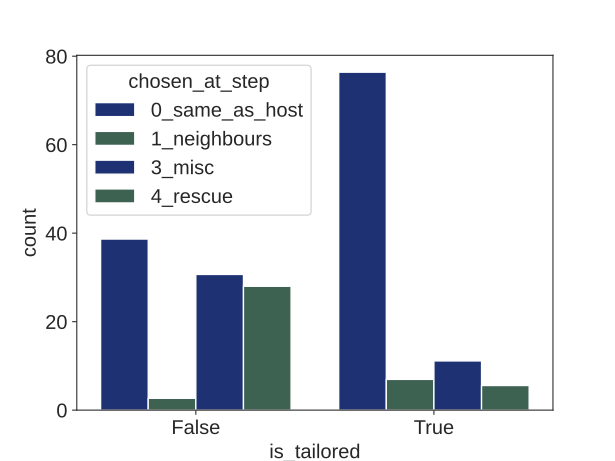

The data file committed next to this chart (first rows):
is_tailored	chosen_at_step	count
False	0_same_as_host	38.67
True	0_same_as_host	76.39
False	1_neighbours	2.667
True	1_neighbours	6.944
False	3_misc	30.67
True	3_misc	11.11
False	4_rescue	28
True	4_rescue	5.556
